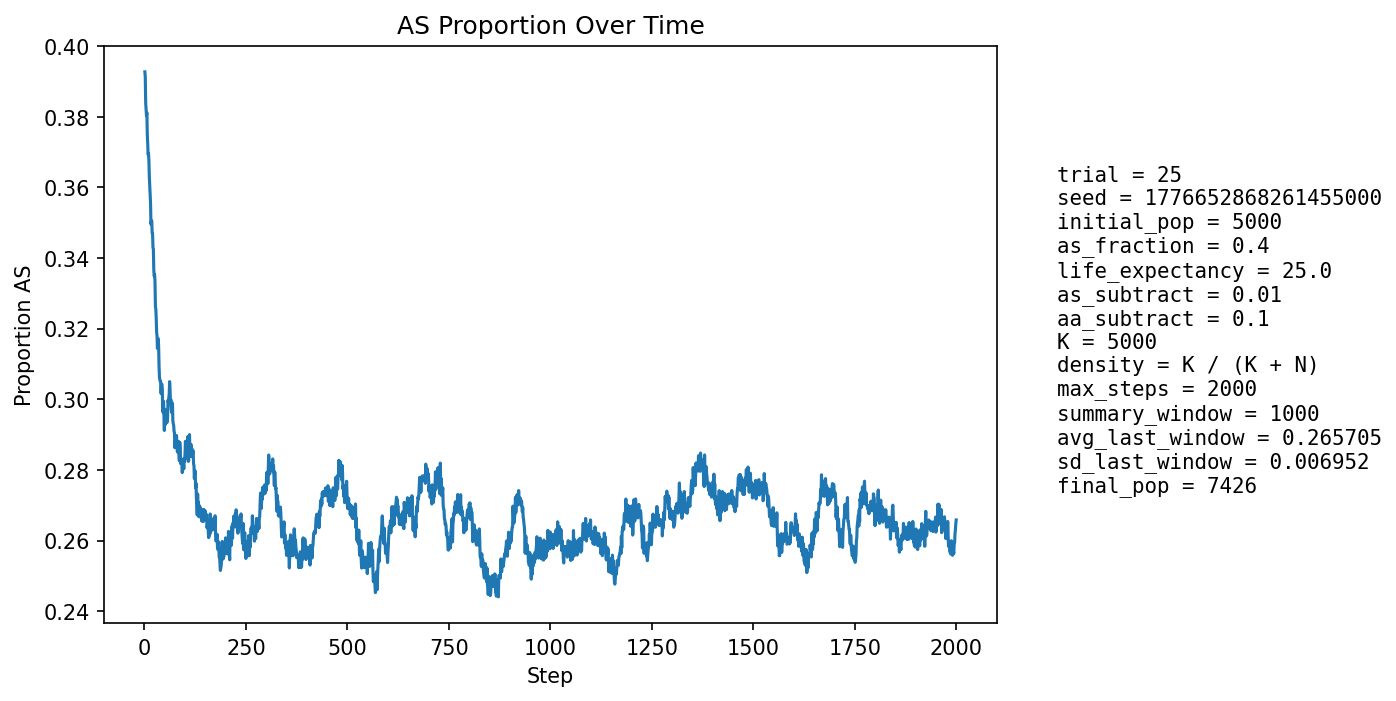

The data file committed next to this chart (first rows):
step, population_size, births, newborn_AA, newborn_AS, newborn_SS, prop_newborn_AA, prop_newborn_AS, prop_newborn_SS, prop_repro_AA, prop_repro_AS, prop_AS_population
1, 5279, 1293, 798, 435, 60, 0.6172, 0.3364, 0.0464, 0.6005, 0.3995, 0.3927
2, 5368, 1258, 779, 421, 58, 0.6192, 0.3347, 0.0461, 0.6007, 0.3993, 0.3914
3, 5459, 1249, 812, 385, 52, 0.6501, 0.3082, 0.04163, 0.6006, 0.3994, 0.384
4, 5515, 1222, 780, 386, 56, 0.6383, 0.3159, 0.04583, 0.5937, 0.4063, 0.382
5, 5630, 1266, 805, 411, 50, 0.6359, 0.3246, 0.03949, 0.5959, 0.4041, 0.3803
6, 5746, 1293, 809, 438, 46, 0.6257, 0.3387, 0.03558, 0.5983, 0.4017, 0.3811
7, 5847, 1312, 849, 406, 57, 0.6471, 0.3095, 0.04345, 0.606, 0.394, 0.3749
8, 5947, 1323, 854, 416, 53, 0.6455, 0.3144, 0.04006, 0.6111, 0.3889, 0.3725
9, 6061, 1341, 878, 421, 42, 0.6547, 0.3139, 0.03132, 0.6142, 0.3858, 0.3692
10, 6169, 1362, 874, 446, 42, 0.6417, 0.3275, 0.03084, 0.6142, 0.3858, 0.3696
11, 6287, 1377, 900, 446, 31, 0.6536, 0.3239, 0.02251, 0.6194, 0.3806, 0.3674
12, 6385, 1399, 922, 425, 52, 0.659, 0.3038, 0.03717, 0.6253, 0.3747, 0.363
13, 6483, 1401, 932, 434, 35, 0.6652, 0.3098, 0.02498, 0.6287, 0.3713, 0.3606
14, 6565, 1407, 938, 430, 39, 0.6667, 0.3056, 0.02772, 0.629, 0.371, 0.358
15, 6633, 1420, 941, 429, 50, 0.6627, 0.3021, 0.03521, 0.6282, 0.3718, 0.3555
16, 6709, 1433, 977, 410, 46, 0.6818, 0.2861, 0.0321, 0.6312, 0.3688, 0.3495
17, 6771, 1442, 951, 443, 48, 0.6595, 0.3072, 0.03329, 0.6341, 0.3659, 0.3505
18, 6839, 1449, 955, 454, 40, 0.6591, 0.3133, 0.02761, 0.6377, 0.3623, 0.3505
19, 6897, 1455, 981, 434, 40, 0.6742, 0.2983, 0.02749, 0.6402, 0.3598, 0.347
20, 6935, 1461, 963, 444, 54, 0.6591, 0.3039, 0.03696, 0.6456, 0.3544, 0.3469
21, 6985, 1468, 997, 422, 49, 0.6792, 0.2875, 0.03338, 0.6462, 0.3538, 0.3429
22, 7033, 1474, 990, 440, 44, 0.6716, 0.2985, 0.02985, 0.6465, 0.3535, 0.3425
23, 7073, 1477, 1030, 407, 40, 0.6974, 0.2756, 0.02708, 0.6495, 0.3505, 0.3366
24, 7104, 1479, 1019, 421, 39, 0.689, 0.2847, 0.02637, 0.6488, 0.3512, 0.3349
25, 7122, 1482, 994, 439, 49, 0.6707, 0.2962, 0.03306, 0.6521, 0.3479, 0.3353
26, 7155, 1487, 1012, 431, 44, 0.6806, 0.2898, 0.02959, 0.653, 0.347, 0.3333
27, 7171, 1490, 1048, 385, 57, 0.7034, 0.2584, 0.03826, 0.6583, 0.3417, 0.3263
28, 7198, 1495, 1037, 416, 42, 0.6936, 0.2783, 0.02809, 0.6602, 0.3398, 0.3255
29, 7222, 1496, 1044, 413, 39, 0.6979, 0.2761, 0.02607, 0.6607, 0.3393, 0.3229
30, 7224, 1497, 1050, 391, 56, 0.7014, 0.2612, 0.03741, 0.6633, 0.3367, 0.3189
31, 7250, 1496, 1049, 413, 34, 0.7012, 0.2761, 0.02273, 0.6695, 0.3305, 0.3179
32, 7259, 1498, 1059, 397, 42, 0.7069, 0.265, 0.02804, 0.6723, 0.3277, 0.3144
33, 7272, 1501, 1025, 434, 42, 0.6829, 0.2891, 0.02798, 0.6745, 0.3255, 0.317
34, 7283, 1498, 1027, 428, 43, 0.6856, 0.2857, 0.0287, 0.6794, 0.3206, 0.3172
35, 7286, 1501, 1045, 406, 50, 0.6962, 0.2705, 0.03331, 0.6798, 0.3202, 0.3146
36, 7297, 1502, 1081, 376, 45, 0.7197, 0.2503, 0.02996, 0.6822, 0.3178, 0.3092
37, 7311, 1504, 1086, 382, 36, 0.7221, 0.254, 0.02394, 0.6814, 0.3186, 0.3061
38, 7310, 1505, 1067, 394, 44, 0.709, 0.2618, 0.02924, 0.6805, 0.3195, 0.3055
39, 7319, 1506, 1065, 402, 39, 0.7072, 0.2669, 0.0259, 0.68, 0.32, 0.305
40, 7326, 1505, 1058, 408, 39, 0.703, 0.2711, 0.02591, 0.6848, 0.3152, 0.3049
41, 7344, 1506, 1090, 387, 29, 0.7238, 0.257, 0.01926, 0.6887, 0.3113, 0.3016
42, 7349, 1506, 1054, 417, 35, 0.6999, 0.2769, 0.02324, 0.6895, 0.3105, 0.3043
43, 7359, 1506, 1060, 412, 34, 0.7039, 0.2736, 0.02258, 0.6901, 0.3099, 0.3043
44, 7366, 1507, 1072, 400, 35, 0.7113, 0.2654, 0.02322, 0.6894, 0.3106, 0.3029
45, 7368, 1507, 1117, 355, 35, 0.7412, 0.2356, 0.02322, 0.6936, 0.3064, 0.2964
46, 7365, 1508, 1070, 400, 38, 0.7095, 0.2653, 0.0252, 0.6928, 0.3072, 0.2988
47, 7367, 1511, 1065, 407, 39, 0.7048, 0.2694, 0.02581, 0.6919, 0.3081, 0.2994
48, 7380, 1512, 1107, 374, 31, 0.7321, 0.2474, 0.0205, 0.6914, 0.3086, 0.2949
49, 7374, 1510, 1111, 360, 39, 0.7358, 0.2384, 0.02583, 0.6964, 0.3036, 0.2912
50, 7383, 1512, 1054, 426, 32, 0.6971, 0.2817, 0.02116, 0.6961, 0.3039, 0.2972
51, 7379, 1510, 1085, 383, 42, 0.7185, 0.2536, 0.02781, 0.6955, 0.3045, 0.2941
52, 7403, 1512, 1104, 387, 21, 0.7302, 0.256, 0.01389, 0.699, 0.301, 0.2929
53, 7389, 1509, 1064, 406, 39, 0.7051, 0.2691, 0.02584, 0.7024, 0.2976, 0.2954
54, 7402, 1512, 1084, 396, 32, 0.7169, 0.2619, 0.02116, 0.6995, 0.3005, 0.2948
55, 7404, 1510, 1087, 394, 29, 0.7199, 0.2609, 0.01921, 0.7009, 0.2991, 0.2943
56, 7408, 1512, 1094, 390, 28, 0.7235, 0.2579, 0.01852, 0.7025, 0.2975, 0.2935
57, 7409, 1511, 1080, 401, 30, 0.7148, 0.2654, 0.01985, 0.6989, 0.3011, 0.2948
58, 7401, 1512, 1040, 432, 40, 0.6878, 0.2857, 0.02646, 0.6988, 0.3012, 0.2997
59, 7408, 1513, 1070, 408, 35, 0.7072, 0.2697, 0.02313, 0.6997, 0.3003, 0.2991
60, 7408, 1512, 1065, 411, 36, 0.7044, 0.2718, 0.02381, 0.6994, 0.3006, 0.3005
... 1,940 more rows
